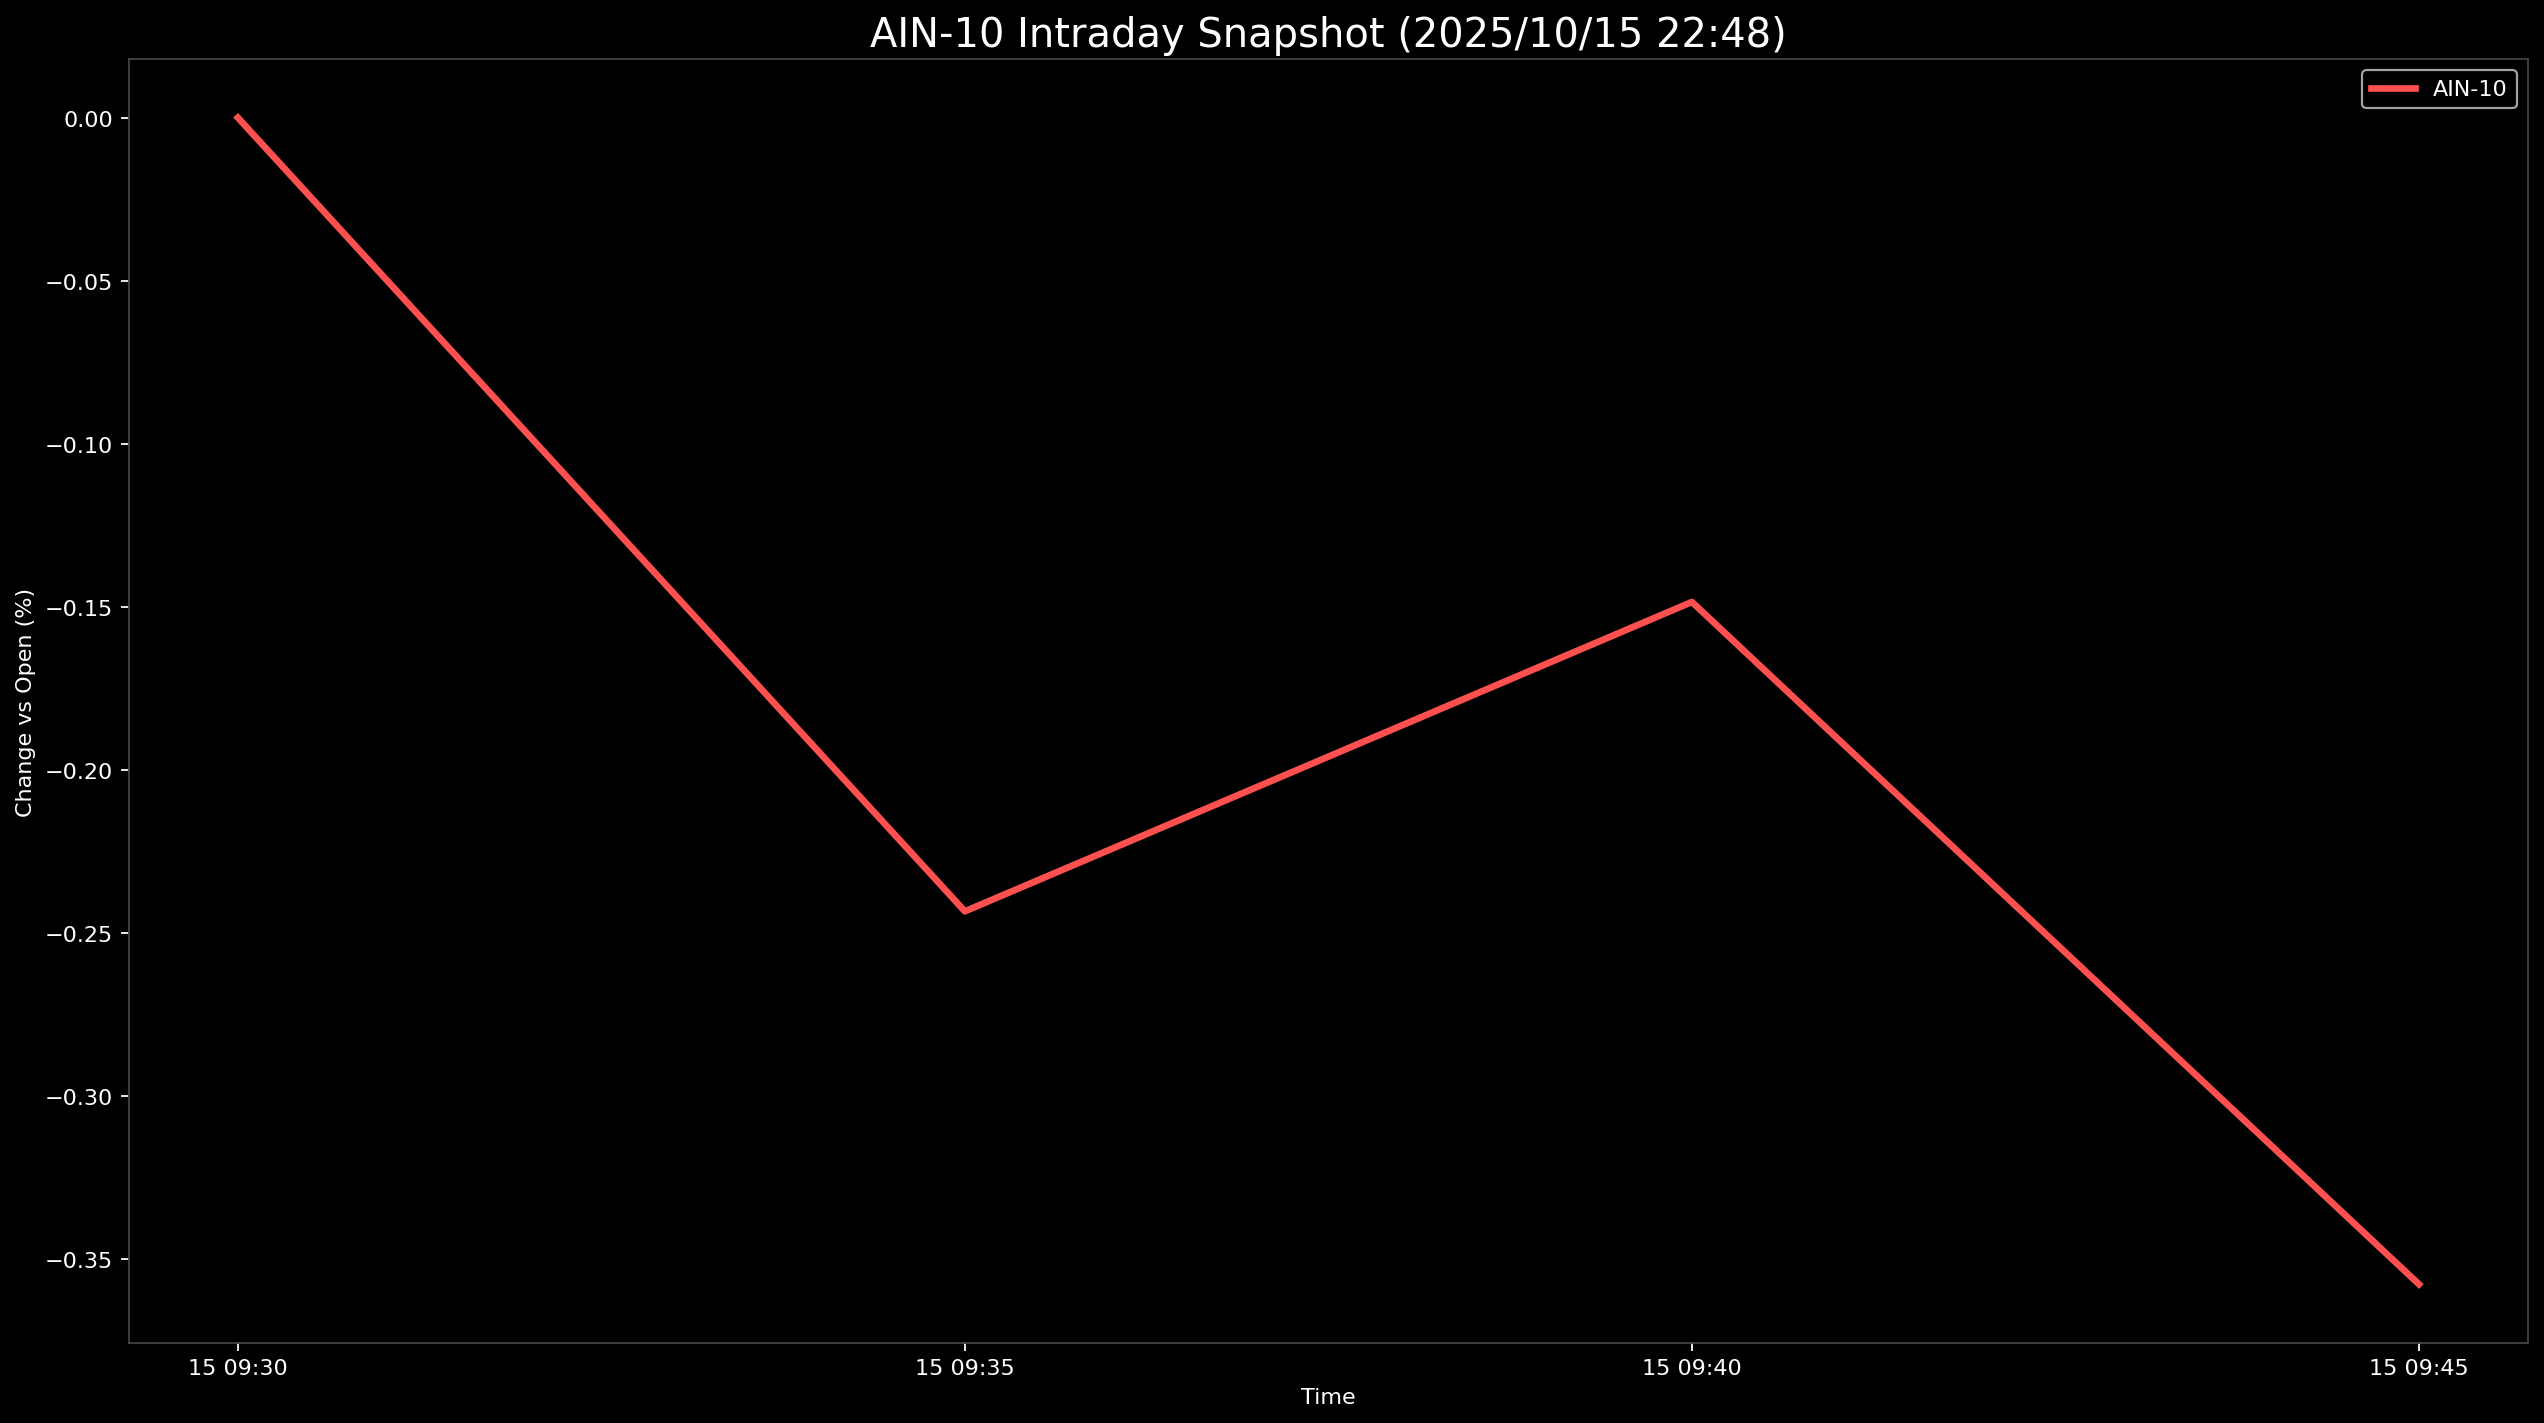

The data file committed next to this chart (first rows):
Datetime, AIN-10
2025-10-15 09:30:00, 0.0
2025-10-15 09:35:00, -0.2434
2025-10-15 09:40:00, -0.1485
2025-10-15 09:45:00, -0.3578
